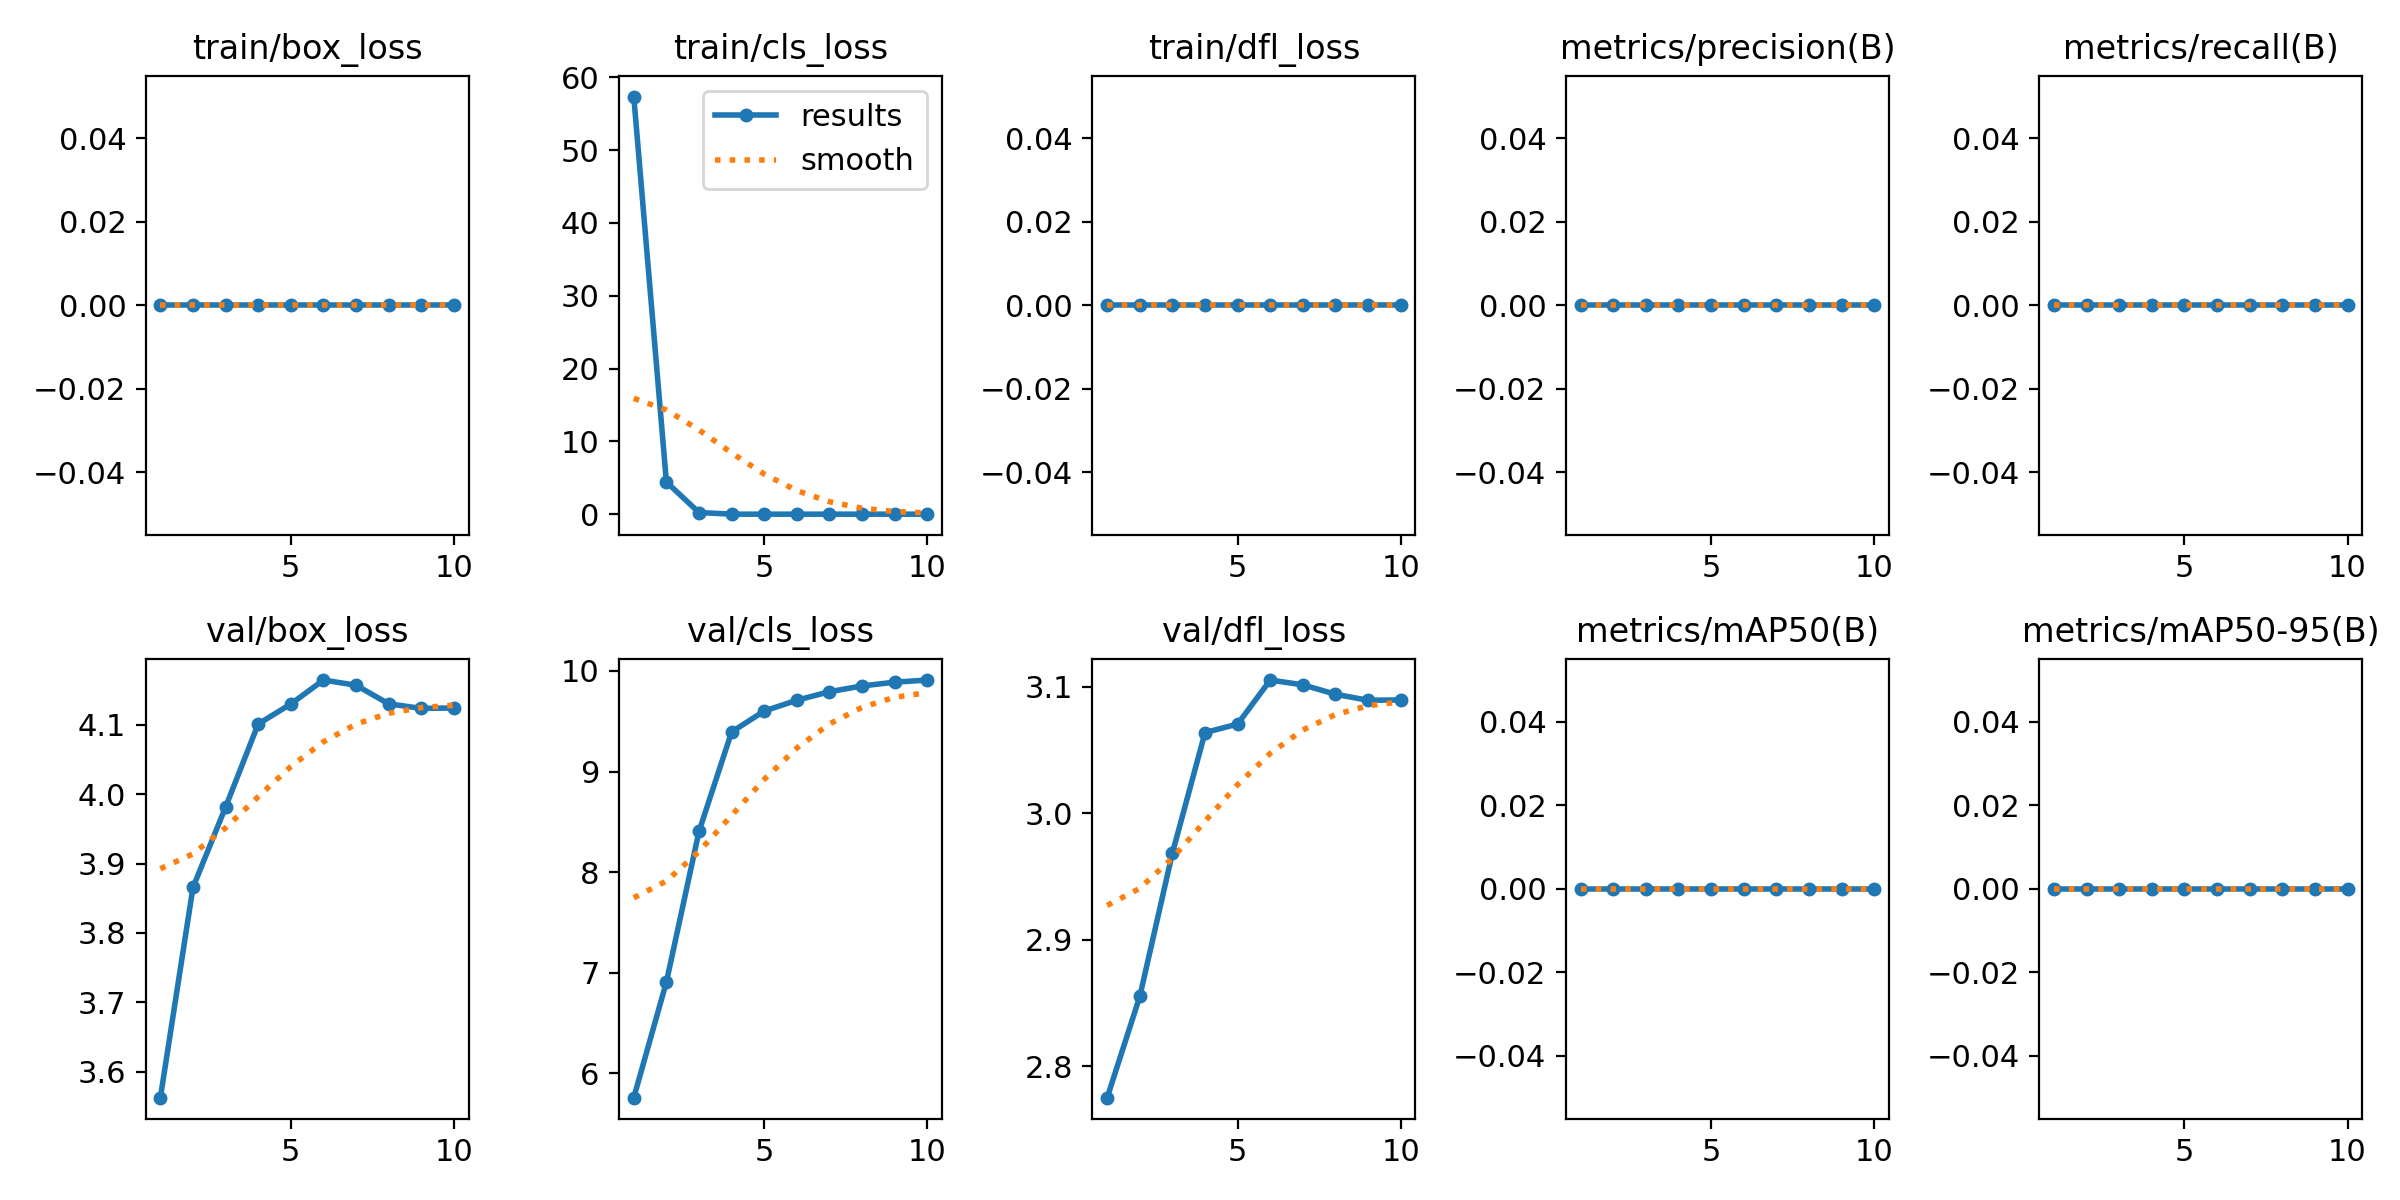

The file beside this chart, header and first rows:
epoch, time, train/box_loss, train/cls_loss, train/dfl_loss, metrics/precision(B), metrics/recall(B), metrics/mAP50(B), metrics/mAP50-95(B), val/box_loss, val/cls_loss, val/dfl_loss, lr/pg0, lr/pg1, lr/pg2
1, 1404, 0, 57.36, 0, 0, 0, 0, 0, 3.563, 5.758, 2.775, 0.0001946, 0.0001946, 0.0001946
2, 2817, 0, 4.417, 0, 0, 0, 0, 0, 3.866, 6.907, 2.855, 0.0003519, 0.0003519, 0.0003519
3, 4227, 0, 0.2268, 0, 0, 0, 0, 0, 3.981, 8.405, 2.968, 0.0004704, 0.0004704, 0.0004704
4, 5638, 0, 0.00284, 0, 0, 0, 0, 0, 4.101, 9.393, 3.064, 0.0004134, 0.0004134, 0.0004134
5, 7050, 0, 0, 0, 0, 0, 0, 0, 4.13, 9.601, 3.07, 0.0003552, 0.0003552, 0.0003552
6, 8465, 0, 0, 0, 0, 0, 0, 0, 4.164, 9.709, 3.105, 0.0002969, 0.0002969, 0.0002969
7, 9880, 0, 0, 0, 0, 0, 0, 0, 4.157, 9.793, 3.101, 0.0002387, 0.0002387, 0.0002387
8, 11290, 0, 0, 0, 0, 0, 0, 0, 4.13, 9.851, 3.094, 0.0001805, 0.0001805, 0.0001805
9, 12699, 0, 0, 0, 0, 0, 0, 0, 4.123, 9.888, 3.089, 0.0001223, 0.0001223, 0.0001223
10, 14112, 0, 0, 0, 0, 0, 0, 0, 4.124, 9.909, 3.089, 6.4092e-05, 6.4092e-05, 6.4092e-05
